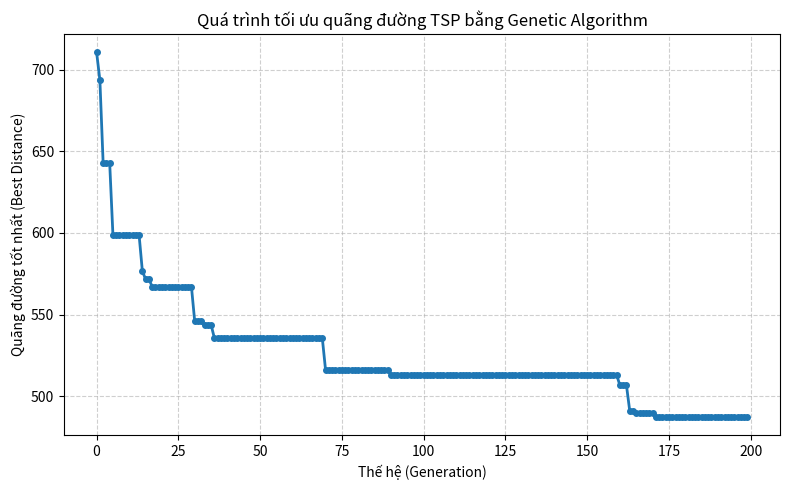
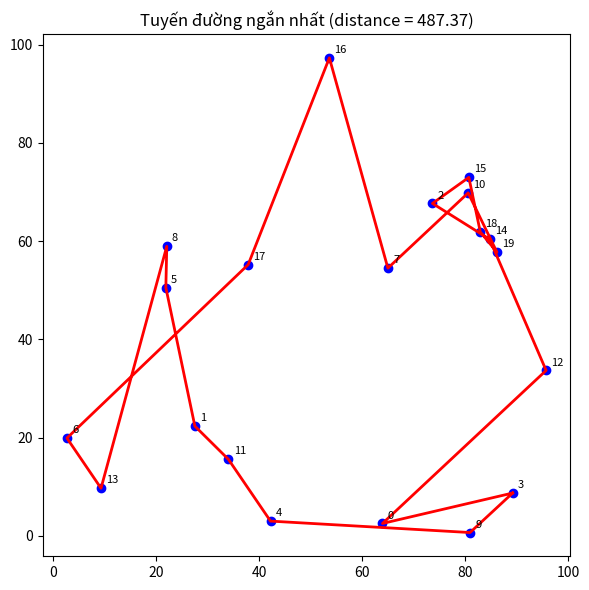

Recreate these plots in Python, in order.
import random
import math
from typing import List, Tuple


# =========================================
# LỚP ĐẠI DIỆN CHO MỘT CÁ THỂ (TUYẾN ĐI)
# =========================================
class Individual:
    def __init__(self, route: List[int]):
        self.route = route[:]  # thứ tự các thành phố
        self.fitness = None
        self.distance = None

    def evaluate(self, cities: List[Tuple[float, float]]):
        """Tính tổng quãng đường và fitness"""
        total_distance = 0.0
        for i in range(len(self.route)):
            city_a = cities[self.route[i]]
            city_b = cities[self.route[(i + 1) % len(self.route)]]  # quay lại điểm đầu
            total_distance += math.dist(city_a, city_b)

        self.distance = total_distance
        self.fitness = 1 / total_distance  # fitness càng lớn càng tốt
        return self.fitness


# =========================================
# CROSSOVER: Order Crossover (OX)
# =========================================
def order_crossover(parent1: Individual, parent2: Individual):
    n = len(parent1.route)
    start, end = sorted(random.sample(range(n), 2))

    # Child 1
    child1 = [None] * n
    child1[start:end] = parent1.route[start:end]
    pos = end
    for city in parent2.route:
        if city not in child1:
            if pos >= n:
                pos = 0
            child1[pos] = city
            pos += 1

    # Child 2
    child2 = [None] * n
    child2[start:end] = parent2.route[start:end]
    pos = end
    for city in parent1.route:
        if city not in child2:
            if pos >= n:
                pos = 0
            child2[pos] = city
            pos += 1

    return Individual(child1), Individual(child2)


# =========================================
# ĐỘT BIẾN: hoán đổi vị trí 2 thành phố (swap)
# =========================================
def swap_mutation(individual: Individual, mutation_rate: float):
    for i in range(len(individual.route)):
        if random.random() < mutation_rate:
            j = random.randint(0, len(individual.route) - 1)
            individual.route[i], individual.route[j] = individual.route[j], individual.route[i]


# =========================================
# LỚP THUẬT TOÁN DI TRUYỀN CHO TSP
# =========================================
class GeneticAlgorithmTSP:
    def __init__(
        self,
        cities: List[Tuple[float, float]],
        population_size: int = 100,
        crossover_rate: float = 0.8,
        mutation_rate: float = 0.02,
        elitism: bool = True
    ):
        self.cities = cities
        self.num_cities = len(cities)
        self.population_size = population_size
        self.crossover_rate = crossover_rate
        self.mutation_rate = mutation_rate
        self.elitism = elitism
        self.population: List[Individual] = []

    # -----------------------------------------
    def initialize_population(self):
        """Khởi tạo quần thể ngẫu nhiên (mỗi route là 1 hoán vị duy nhất)"""
        base_route = list(range(self.num_cities))
        self.population = []
        for _ in range(self.population_size):
            route = base_route[:]
            random.shuffle(route)
            ind = Individual(route)
            ind.evaluate(self.cities)
            self.population.append(ind)

    # -----------------------------------------
    def selection(self) -> Individual:
        """Chọn cá thể tốt nhất giữa 2 cá thể ngẫu nhiên"""
        a, b = random.sample(self.population, 2)
        return a if a.fitness > b.fitness else b

    # -----------------------------------------
    def evolve(self):
        new_population = []

        # Giữ cá thể tốt nhất (elitism)
        if self.elitism:
            elite = max(self.population, key=lambda ind: ind.fitness)
            new_population.append(Individual(elite.route))
            new_population[0].evaluate(self.cities)

        while len(new_population) < self.population_size:
            parent1 = self.selection()
            parent2 = self.selection()

            if random.random() < self.crossover_rate:
                child1, child2 = order_crossover(parent1, parent2)
            else:
                child1, child2 = Individual(parent1.route[:]), Individual(parent2.route[:])

            swap_mutation(child1, self.mutation_rate)
            swap_mutation(child2, self.mutation_rate)

            child1.evaluate(self.cities)
            child2.evaluate(self.cities)

            new_population.extend([child1, child2])

        self.population = new_population[:self.population_size]

    # -----------------------------------------
    def best_individual(self) -> Individual:
        return max(self.population, key=lambda ind: ind.fitness)

    # -----------------------------------------
    def run(self, generations: int = 100):
        for gen in range(generations):
            self.evolve()
            best = self.best_individual()
            avg_fit = sum(ind.fitness for ind in self.population) / len(self.population)
            print(f"Gen {gen+1:3d} | Best distance = {best.distance:.3f} | Avg fit = {avg_fit:.5f}")
        return self.best_individual()


# =========================================
# DEMO CHẠY THỬ
# =========================================
if __name__ == "__main__":
    import matplotlib.pyplot as plt

    # --- Tạo dữ liệu mẫu ---
    random.seed(42)
    num_cities = 20
    cities = [(random.uniform(0, 100), random.uniform(0, 100)) for _ in range(num_cities)]

    # --- Khởi tạo và chạy GA ---
    ga = GeneticAlgorithmTSP(
        cities=cities,
        population_size=100,
        crossover_rate=0.9,
        mutation_rate=0.02,
        elitism=True,
    )

    ga.initialize_population()

    generations = 200
    best_distances = []

    for g in range(generations):
        ga.evolve()
        best = ga.best_individual()
        best_distances.append(best.distance)
        if (g + 1) % 10 == 0:
            print(f"Generation {g+1}: Best Distance = {best.distance:.2f}")

    # --- In kết quả cuối ---
    best = ga.best_individual()
    print("\nBest route found:", best.route)
    print("Shortest distance:", best.distance)

    # --- Vẽ đồ thị quãng đường ---
    plt.figure(figsize=(8, 5))
    plt.plot(best_distances, '-o', linewidth=2, markersize=4)
    plt.title("Quá trình tối ưu quãng đường TSP bằng Genetic Algorithm")
    plt.xlabel("Thế hệ (Generation)")
    plt.ylabel("Quãng đường tốt nhất (Best Distance)")
    plt.grid(True, linestyle="--", alpha=0.6)
    plt.tight_layout()
    plt.show()

    # --- Vẽ sơ đồ các thành phố & tuyến đường tốt nhất ---
    x = [cities[i][0] for i in best.route] + [cities[best.route[0]][0]]
    y = [cities[i][1] for i in best.route] + [cities[best.route[0]][1]]

    plt.figure(figsize=(6, 6))
    plt.scatter([c[0] for c in cities], [c[1] for c in cities], c='blue')
    plt.plot(x, y, '-r', linewidth=2)
    plt.title(f"Tuyến đường ngắn nhất (distance = {best.distance:.2f})")
    for idx, (cx, cy) in enumerate(cities):
        plt.text(cx + 1, cy + 1, str(idx), fontsize=8)
    plt.tight_layout()
    plt.show()

